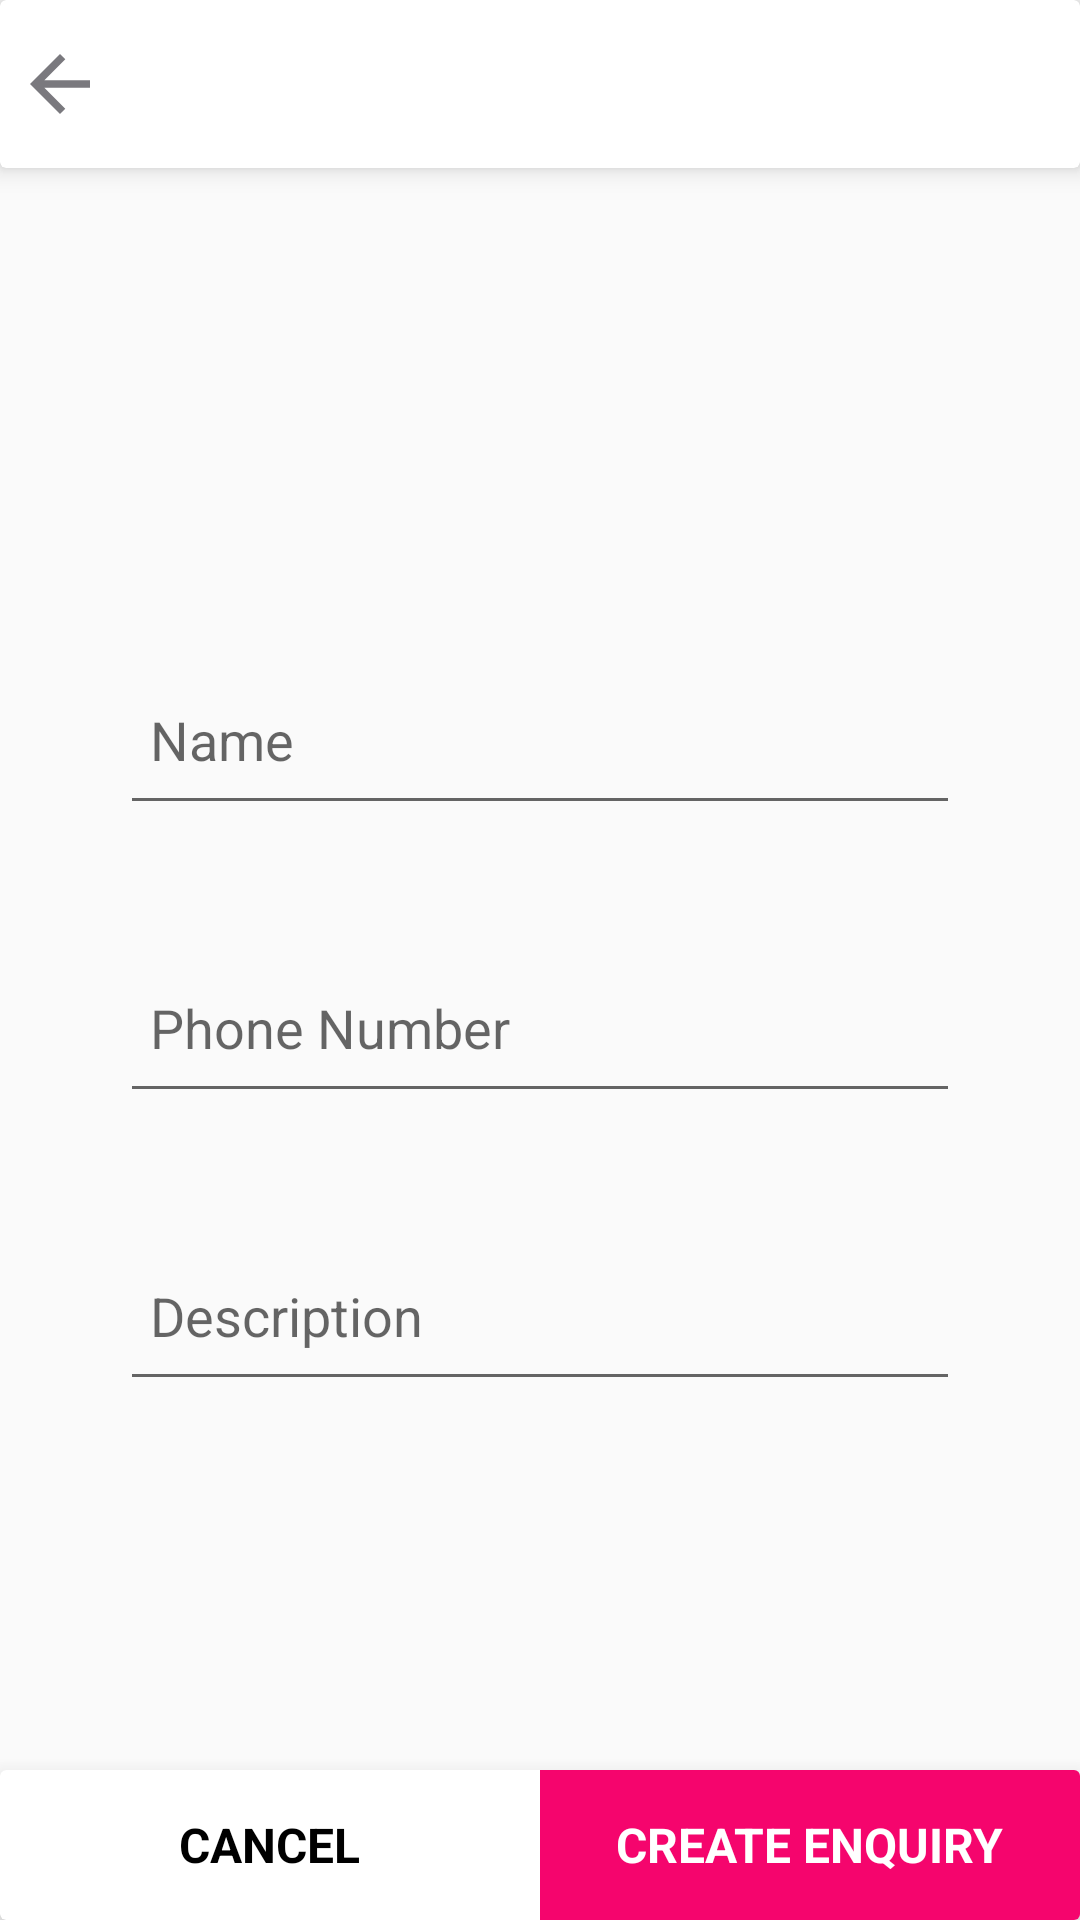

Reconstruct the res/layout file that produces this screen, plus the resources it refers to.
<!-- AndroidManifest.xml: activity theme NoBarTheme -->
<!-- res/layout/activity_enquiry.xml -->
<?xml version="1.0" encoding="utf-8"?>
<RelativeLayout xmlns:android="http://schemas.android.com/apk/res/android"
    xmlns:app="http://schemas.android.com/apk/res-auto"
    xmlns:tools="http://schemas.android.com/tools"
    android:layout_width="match_parent"
    android:layout_height="match_parent"
    tools:context=".EnquiryActivity">
    <android.support.v7.widget.CardView
        android:id="@+id/ac_bar"
        android:layout_width="match_parent"
        android:layout_height="?attr/actionBarSize"
        app:cardElevation="5sp">

        <LinearLayout
            android:layout_width="match_parent"
            android:layout_height="match_parent"
            android:gravity="center_vertical">

            <ImageView
                android:layout_width="40sp"
                android:layout_height="40sp"
                android:onClick="closeAct"
                android:padding="5sp"
                android:src="@drawable/back_vect" />
        </LinearLayout>
    </android.support.v7.widget.CardView>
    <ScrollView
        android:layout_width="match_parent"
        android:fillViewport="true"
        android:layout_below="@id/ac_bar"
        android:layout_marginBottom="50sp"
        android:layout_height="match_parent">
        <LinearLayout
            android:layout_width="match_parent"
            android:orientation="vertical"
            android:gravity="center"
            android:layout_height="match_parent">
            
            <android.support.design.widget.TextInputLayout
                android:layout_width="match_parent"
                android:layout_marginRight="40sp"
                android:layout_marginLeft="40sp"
                android:layout_marginTop="30sp"
                android:layout_height="wrap_content">
                <EditText
                    android:layout_width="match_parent"
                    android:layout_height="55sp"
                    android:inputType="textPersonName"
                    android:hint="Name"
                    android:padding="10sp"
                    android:id="@+id/enquiry_name"/>
            </android.support.design.widget.TextInputLayout>
            <android.support.design.widget.TextInputLayout
                android:layout_width="match_parent"
                android:layout_marginRight="40sp"
                android:layout_marginLeft="40sp"
                android:layout_marginTop="30sp"
                android:layout_height="wrap_content">
                <EditText
                    android:layout_width="match_parent"
                    android:layout_height="55sp"
                    android:inputType="phone"
                    android:maxLength="13"
                    android:hint="Phone Number"
                    android:padding="10sp"
                    android:id="@+id/enquiry_no"/>
            </android.support.design.widget.TextInputLayout>
            <android.support.design.widget.TextInputLayout
                android:layout_width="match_parent"
                android:layout_marginRight="40sp"
                android:layout_marginLeft="40sp"
                android:layout_marginTop="30sp"
                android:layout_height="wrap_content">
                <EditText
                    android:layout_width="match_parent"
                    android:layout_height="55sp"
                    android:inputType="textMultiLine"
                    android:maxLines="4"
                    android:hint="Description"
                    android:padding="10sp"
                    android:id="@+id/enquiry_desc"/>
            </android.support.design.widget.TextInputLayout>
            
        </LinearLayout>
    </ScrollView>

    <android.support.v7.widget.CardView
        android:layout_width="match_parent"
        android:layout_height="50dp"
        android:layout_alignParentBottom="true"
        app:cardElevation="10sp">

        <LinearLayout
            android:layout_width="match_parent"
            android:layout_height="match_parent"
            android:weightSum="2">

            <LinearLayout
                android:layout_width="0dp"
                android:layout_height="match_parent"
                android:layout_weight="1"
                android:gravity="center"
                android:onClick="cancelEnq">

                <TextView
                    android:layout_width="wrap_content"
                    android:layout_height="wrap_content"
                    android:text="Cancel"
                    android:textAllCaps="true"
                    android:textColor="#000000"
                    android:textSize="16sp"
                    android:textStyle="bold" />
            </LinearLayout>

            <LinearLayout
                android:layout_width="0dp"
                android:layout_height="match_parent"
                android:layout_weight="1"
                android:background="@color/colorAccent"
                android:gravity="center"
                android:onClick="openEnquiry">
                <TextView
                    android:layout_width="wrap_content"
                    android:layout_height="wrap_content"
                    android:text="Create Enquiry"
                    android:textAllCaps="true"
                    android:textColor="#ffffff"
                    android:textSize="16sp"
                    android:textStyle="bold" />
            </LinearLayout>
        </LinearLayout>
    </android.support.v7.widget.CardView>
</RelativeLayout>
<!-- resources referenced by this layout -->
<resources>
  <color name="colorAccent">#f5056d</color>
  <!-- drawable back_vect (drawable) -->
  <vector android:height="24dp" android:tint="#7A797E"
      android:viewportHeight="24.0" android:viewportWidth="24.0"
      android:width="24dp" xmlns:android="http://schemas.android.com/apk/res/android">
      <path android:fillColor="#FF000000" android:pathData="M20,11H7.83l5.59,-5.59L12,4l-8,8 8,8 1.41,-1.41L7.83,13H20v-2z"/>
  </vector>
  <style name="NoBarTheme" parent="Theme.AppCompat.Light.NoActionBar">
          
          <item name="colorPrimary">@color/colorPrimary</item>
          <item name="colorPrimaryDark">@color/colorPrimaryDark</item>
          <item name="colorAccent">@color/colorAccent</item>
      </style>
  <color name="colorPrimary">#4ea499</color>
  <color name="colorPrimaryDark">#645a44</color>
</resources>
